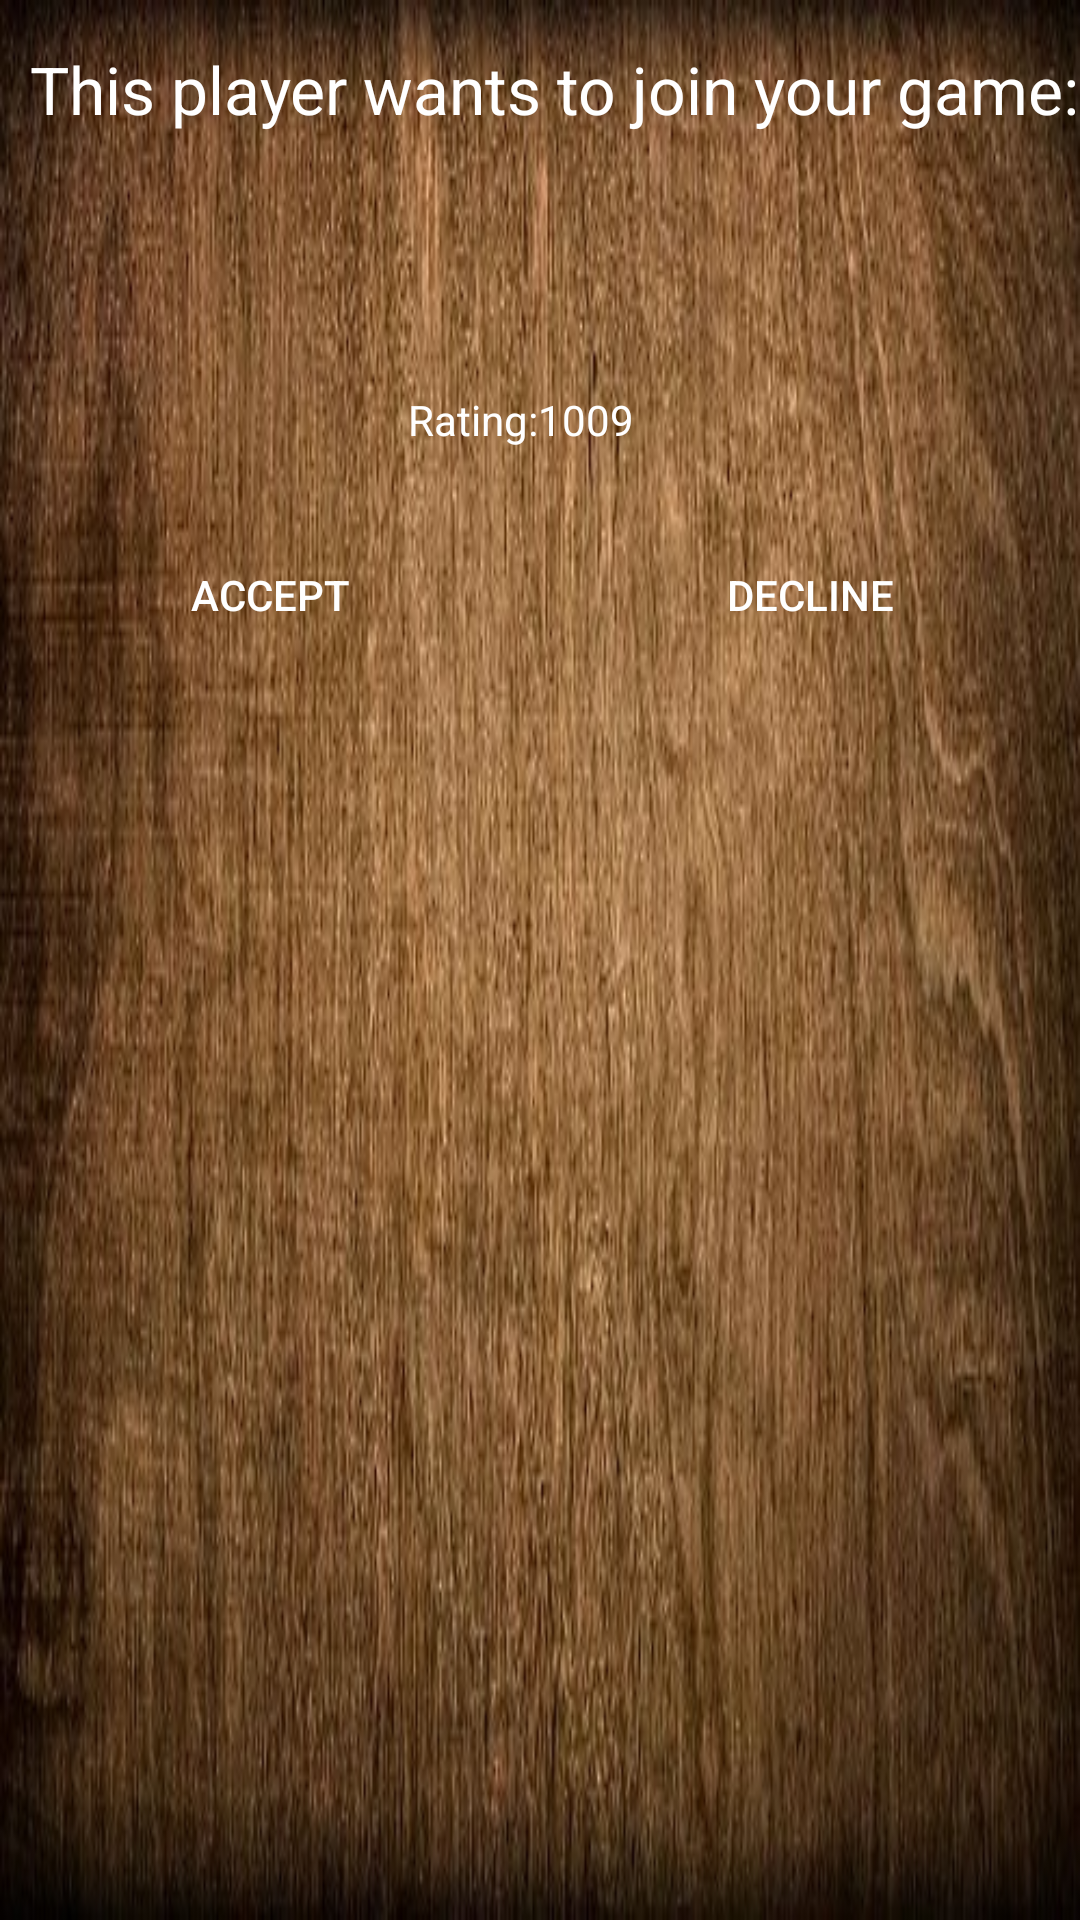

This screen was rendered from an Android layout file. Write that file and the resources it references.
<!-- AndroidManifest.xml: application theme AppTheme -->
<!-- res/layout/dialog_accept_player_join.xml -->
<?xml version="1.0" encoding="utf-8"?>
<LinearLayout xmlns:android="http://schemas.android.com/apk/res/android"
    android:layout_width="match_parent"
    android:layout_height="wrap_content"
    android:orientation="vertical"
    android:layout_gravity="center_vertical"
    android:background="@drawable/dialog_background">

    <TextView
        android:layout_width="wrap_content"
        android:layout_height="wrap_content"
       android:layout_marginStart="10dp"
        android:layout_marginTop="15dp"
        android:text="@string/accept_player"
        android:textAppearance="?android:attr/textAppearanceLarge" />

    <LinearLayout
        android:layout_width="match_parent"
        android:layout_height="100dp"
        android:orientation="horizontal"
        android:layout_marginTop="15dp">

        <ImageView
            android:scaleType="centerInside"
            android:layout_marginStart="15dp"
            android:id="@+id/player_photo"
            android:layout_width="100dp"
            android:layout_height="100dp"
            android:contentDescription="@string/player_photo"
            android:src="@drawable/empty_avatar" />

        <LinearLayout
            android:layout_width="0dp"
            android:layout_height="match_parent"
            android:layout_weight="1"
            android:orientation="vertical"
            android:gravity="center">

            <TextView
                android:id="@+id/player_name"
                android:layout_width="wrap_content"
                android:layout_height="wrap_content"
                android:gravity="center|top"
                />
            <TextView
                android:id="@+id/player_age"
                android:layout_width="wrap_content"
                android:layout_height="wrap_content"
                android:gravity="center|center_vertical"

                />
            <TextView
                android:text="Rating:1009"
                android:id="@+id/player_rating"
                android:layout_width="wrap_content"
                android:layout_height="match_parent"
                android:layout_marginBottom="10dp"
                android:gravity="center|bottom"
               />
        </LinearLayout>

        <LinearLayout
            android:layout_width="0dp"
            android:layout_height="wrap_content"
            android:layout_marginStart="10dp"
            android:layout_weight="1"
            android:orientation="vertical">

            <TextView

                android:id="@+id/player_wins"
                android:layout_width="wrap_content"
                android:layout_height="wrap_content"
                android:layout_marginBottom="10dp"
                android:layout_marginTop="10dp"
                 />

            <TextView
                android:id="@+id/player_losses"
                android:layout_width="wrap_content"
                android:layout_height="wrap_content"
                android:layout_marginBottom="10dp"
                android:gravity="center|bottom"
                 />

            <TextView
                android:id="@+id/player_draws"
                android:layout_width="wrap_content"
                android:layout_height="wrap_content"
                android:layout_marginBottom="10dp"
                android:gravity="center|bottom"
                />
        </LinearLayout>
    </LinearLayout>
    <LinearLayout
        android:layout_marginTop="15dp"
        android:layout_width="match_parent"
        android:layout_height="wrap_content"
        android:orientation="horizontal">
        <Button
            android:text="@string/accept"
            android:background="?android:attr/selectableItemBackground"
            android:layout_marginStart="40dp"
            android:layout_marginEnd="40dp"
            android:id="@+id/accept_btn"
            android:layout_width="0dp"
            android:layout_height="wrap_content"
            android:layout_weight="1"/>
        <Button
            android:background="?android:attr/selectableItemBackground"
            android:layout_marginEnd="40dp"
            android:layout_marginStart="40dp"
            android:id="@+id/decline_btn"
            android:text="@string/decline"
            android:layout_width="0dp"
            android:layout_height="wrap_content"
            android:layout_weight="1"/>
    </LinearLayout>
</LinearLayout>
<!-- resources referenced by this layout -->
<resources>
  <!-- drawable dialog_background: jpg bitmap (drawable, 75819 bytes) -->
  <string name="accept">Accept</string>
  <string name="accept_player">This player wants to join your game:</string>
  <string name="decline">Decline</string>
  <string name="player_photo">Player\'s avatar</string>
  <style name="AppTheme" parent="Theme.AppCompat.NoActionBar">
  
          <item name="android:textColor">#FFFFFF</item>
  
  
      </style>
</resources>
